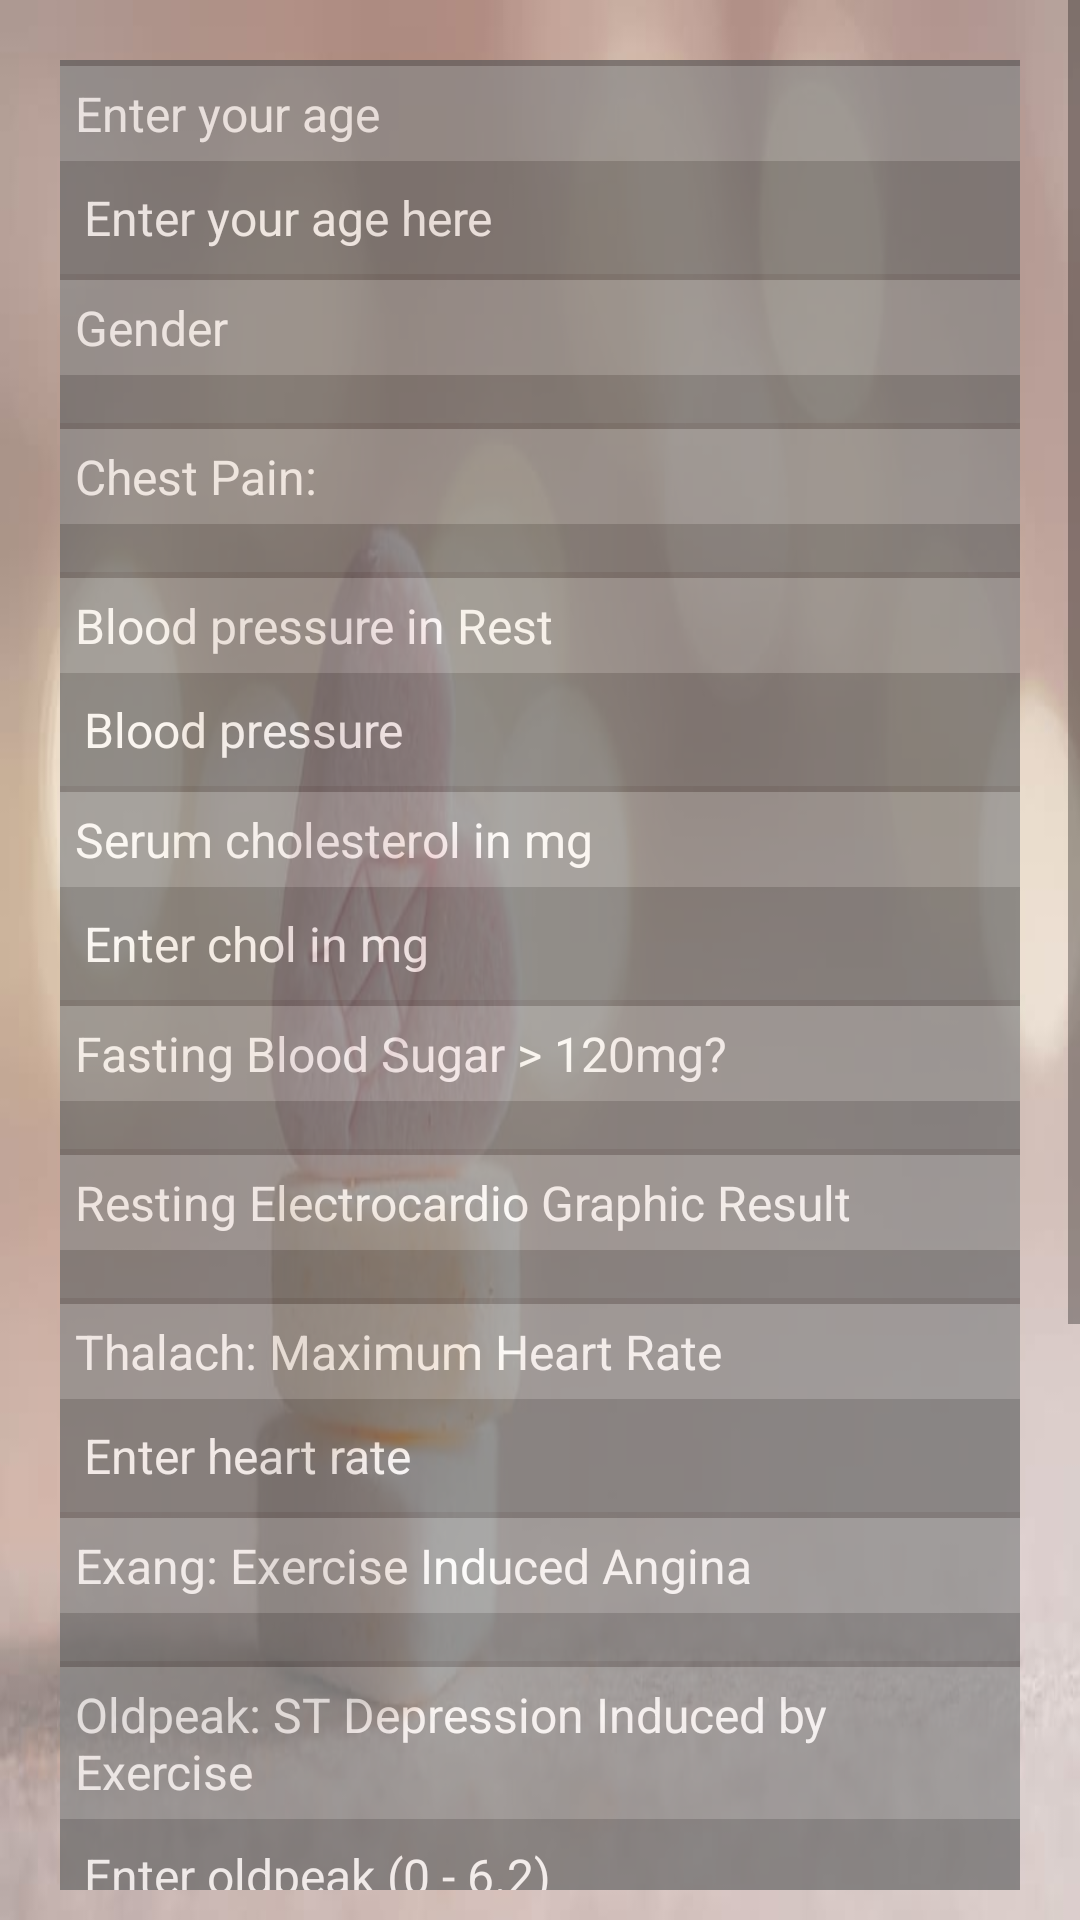

Layout XML and referenced resources for this Android screen:
<!-- AndroidManifest.xml: application theme AppTheme -->
<!-- res/layout/activity_main.xml -->
<?xml version="1.0" encoding="utf-8"?>
<androidx.constraintlayout.widget.ConstraintLayout xmlns:android="http://schemas.android.com/apk/res/android"
    xmlns:app="http://schemas.android.com/apk/res-auto"
    xmlns:tools="http://schemas.android.com/tools"
    android:layout_width="match_parent"
    android:layout_height="match_parent"
    android:background="@drawable/back1"
    tools:context=".MainActivity">

    <ScrollView
        android:layout_width="match_parent"
        android:layout_marginBottom="10dp"
        android:layout_height="match_parent">
        <LinearLayout
            android:layout_width="match_parent"
            android:layout_height="wrap_content"
            android:layout_margin="20dp"
            android:layout_marginBottom="10dp"
            android:background="#5C5959"
            android:alpha=".7"
            android:orientation="vertical" >

            <TextView
                android:id="@+id/textView"
                android:layout_width="match_parent"
                android:layout_height="wrap_content"
                android:shadowDx="1"
                android:text="Enter your age"
                style="@style/myTextViewStyle"/>

            <EditText
                android:id="@+id/edtAge"
                android:layout_width="match_parent"
                android:layout_height="wrap_content"
                android:ems="10"
                android:hint="Enter your age here"
                android:inputType="number"
                style="@style/edit_text_style" />

            <TextView
                android:id="@+id/textView6"
                android:layout_width="match_parent"
                android:layout_height="wrap_content"
                android:text="Gender"
                style="@style/myTextViewStyle"/>

            <Spinner
                android:id="@+id/spGender"
                android:layout_width="match_parent"
                android:layout_height="wrap_content"
                style="@style/mySpinnerItemStyle" />

            <TextView
                android:id="@+id/textView2"
                android:layout_width="match_parent"
                android:layout_height="wrap_content"
                style="@style/myTextViewStyle"
                android:text="Chest Pain:" />

            <Spinner
                android:id="@+id/spChestPain"
                android:layout_width="match_parent"
                android:textColor="#FFF"
                style="@style/mySpinnerItemStyle"
                android:layout_height="wrap_content" />

            <TextView
                android:id="@+id/textView3"
                android:layout_width="match_parent"
                android:layout_height="wrap_content"
                style="@style/myTextViewStyle"
                android:text="Blood pressure in Rest" />

            <EditText
                android:id="@+id/edtBP"
                android:layout_width="match_parent"
                android:layout_height="wrap_content"
                android:ems="10"
                android:inputType="number"
                style="@style/edit_text_style"
                android:hint="Blood pressure" />

            <TextView
                android:id="@+id/textView7"
                android:layout_width="match_parent"
                android:layout_height="wrap_content"
                style="@style/myTextViewStyle"
                android:text="Serum cholesterol in mg" />

            <EditText
                android:id="@+id/edtChol"
                android:layout_width="match_parent"
                android:layout_height="wrap_content"
                android:ems="10"
                style="@style/edit_text_style"
                android:hint="Enter chol in mg"
                android:inputType="number" />

            <TextView
                android:id="@+id/textView4"
                android:layout_width="match_parent"
                android:layout_height="wrap_content"
                style="@style/myTextViewStyle"
                android:text="Fasting Blood Sugar > 120mg?" />

            <Spinner
                android:id="@+id/spFBS"
                android:layout_width="match_parent"
                style="@style/mySpinnerItemStyle"
                android:layout_height="wrap_content" />

            <TextView
                android:id="@+id/textView5"
                android:layout_width="match_parent"
                android:layout_height="wrap_content"
                style="@style/myTextViewStyle"
                android:text="Resting Electrocardio Graphic Result" />

            <Spinner
                android:id="@+id/spECGLevel"
                android:layout_width="match_parent"
                style="@style/mySpinnerItemStyle"
                android:layout_height="wrap_content" />

            <TextView
                android:id="@+id/textView8"
                android:layout_width="match_parent"
                android:layout_height="wrap_content"
                style="@style/myTextViewStyle"
                android:text="Thalach: Maximum Heart Rate" />

            <EditText
                android:id="@+id/edtThalach"
                android:layout_width="match_parent"
                android:layout_height="wrap_content"
                android:ems="10"
                style="@style/edit_text_style"
                android:hint="Enter heart rate"
                android:inputType="number" />

            <TextView
                android:id="@+id/textView9"
                android:layout_width="match_parent"
                android:layout_height="wrap_content"
                style="@style/myTextViewStyle"
                android:text="Exang: Exercise Induced Angina" />

            <Spinner
                android:id="@+id/spExang"
                android:layout_width="match_parent"
                style="@style/mySpinnerItemStyle"
                android:layout_height="wrap_content" />

            <TextView
                android:id="@+id/textView10"
                android:layout_width="match_parent"
                android:layout_height="wrap_content"
                style="@style/myTextViewStyle"
                android:text="Oldpeak: ST Depression Induced by Exercise" />

            <EditText
                android:id="@+id/edtOldPeak"
                android:layout_width="match_parent"
                android:layout_height="wrap_content"
                android:ems="10"
                style="@style/edit_text_style"
                android:hint="Enter oldpeak (0 - 6.2)"
                android:inputType="numberDecimal" />

            <TextView
                android:id="@+id/textView11"
                android:layout_width="match_parent"
                android:layout_height="wrap_content"
                style="@style/myTextViewStyle"
                android:text="Slope Of The Peak Exercise ST Segment" />

            <Spinner
                android:id="@+id/spSlope"
                android:layout_width="match_parent"
                android:layout_height="wrap_content"
                style="@style/mySpinnerItemStyle"/>

            <TextView
                android:id="@+id/textView12"
                android:layout_width="match_parent"
                android:layout_height="wrap_content"
                style="@style/myTextViewStyle"
                android:text="Number of Major Vessels (0-3) Colored by Flourosopy" />

            <Spinner
                android:id="@+id/spCa"
                android:layout_width="match_parent"
                android:layout_height="wrap_content"
                style="@style/mySpinnerItemStyle"/>

            <TextView
                android:id="@+id/textView13"
                android:layout_width="match_parent"
                android:layout_height="wrap_content"
                style="@style/myTextViewStyle"
                android:text="Thal Scan Result: 3 = normal, 6 = fixed defect, 7 = reversable defect" />

            <Spinner
                android:id="@+id/spThal"
                android:layout_width="match_parent"
                style="@style/mySpinnerItemStyle"
                android:layout_height="wrap_content" />

            <Button
                android:id="@+id/infer"
                android:layout_width="match_parent"
                android:layout_height="wrap_content"
                android:layout_marginBottom="20dp"
                android:textColor="@color/my_tv_text_color"
                android:background="@color/button_color"
                android:text="predict" />
        </LinearLayout>
    </ScrollView>

</androidx.constraintlayout.widget.ConstraintLayout>
<!-- resources referenced by this layout -->
<resources>
  <color name="button_color">#FF9900</color>
  <color name="my_tv_text_color">#fff</color>
  <!-- drawable back1: jpg bitmap (drawable, 20474 bytes) -->
  <style name="edit_text_style" parent="android:Theme.Light">
          <item name="android:textColor">@color/my_tv_text_color</item>
          <item name="android:textColorHint">@color/my_tv_text_color</item>
          <item name="android:background">@color/item_background_color</item>
          <item name="android:padding">8dp</item>
      </style>
  <style name="mySpinnerItemStyle" parent="Widget.AppCompat.Light.DropDownItem.Spinner">
          <item name="android:textColor">#fff</item>
          <item name="android:color">#fff</item>
          <item name="android:background">@color/item_background_color</item>
          <item name="android:padding">8dp</item>
      </style>
  <style name="myTextViewStyle" parent="android:Theme.Light">
          <item name="android:textColor">@color/my_tv_text_color</item>
          <item name="android:background">@color/background_color</item>
          <item name="android:padding">5dp</item>
          <item name="android:layout_marginTop">2dp</item>
      </style>
  <style name="AppTheme" parent="Theme.AppCompat.Light.DarkActionBar">
          
          <item name="colorPrimary">@color/colorPrimary</item>
          <item name="colorPrimaryDark">@color/colorPrimaryDark</item>
          <item name="colorAccent">@color/colorAccent</item>
      </style>
  <color name="item_background_color">#676767</color>
  <color name="background_color">#878787</color>
  <color name="colorPrimary">#008577</color>
  <color name="colorPrimaryDark">#00574B</color>
  <color name="colorAccent">#D81B60</color>
</resources>
